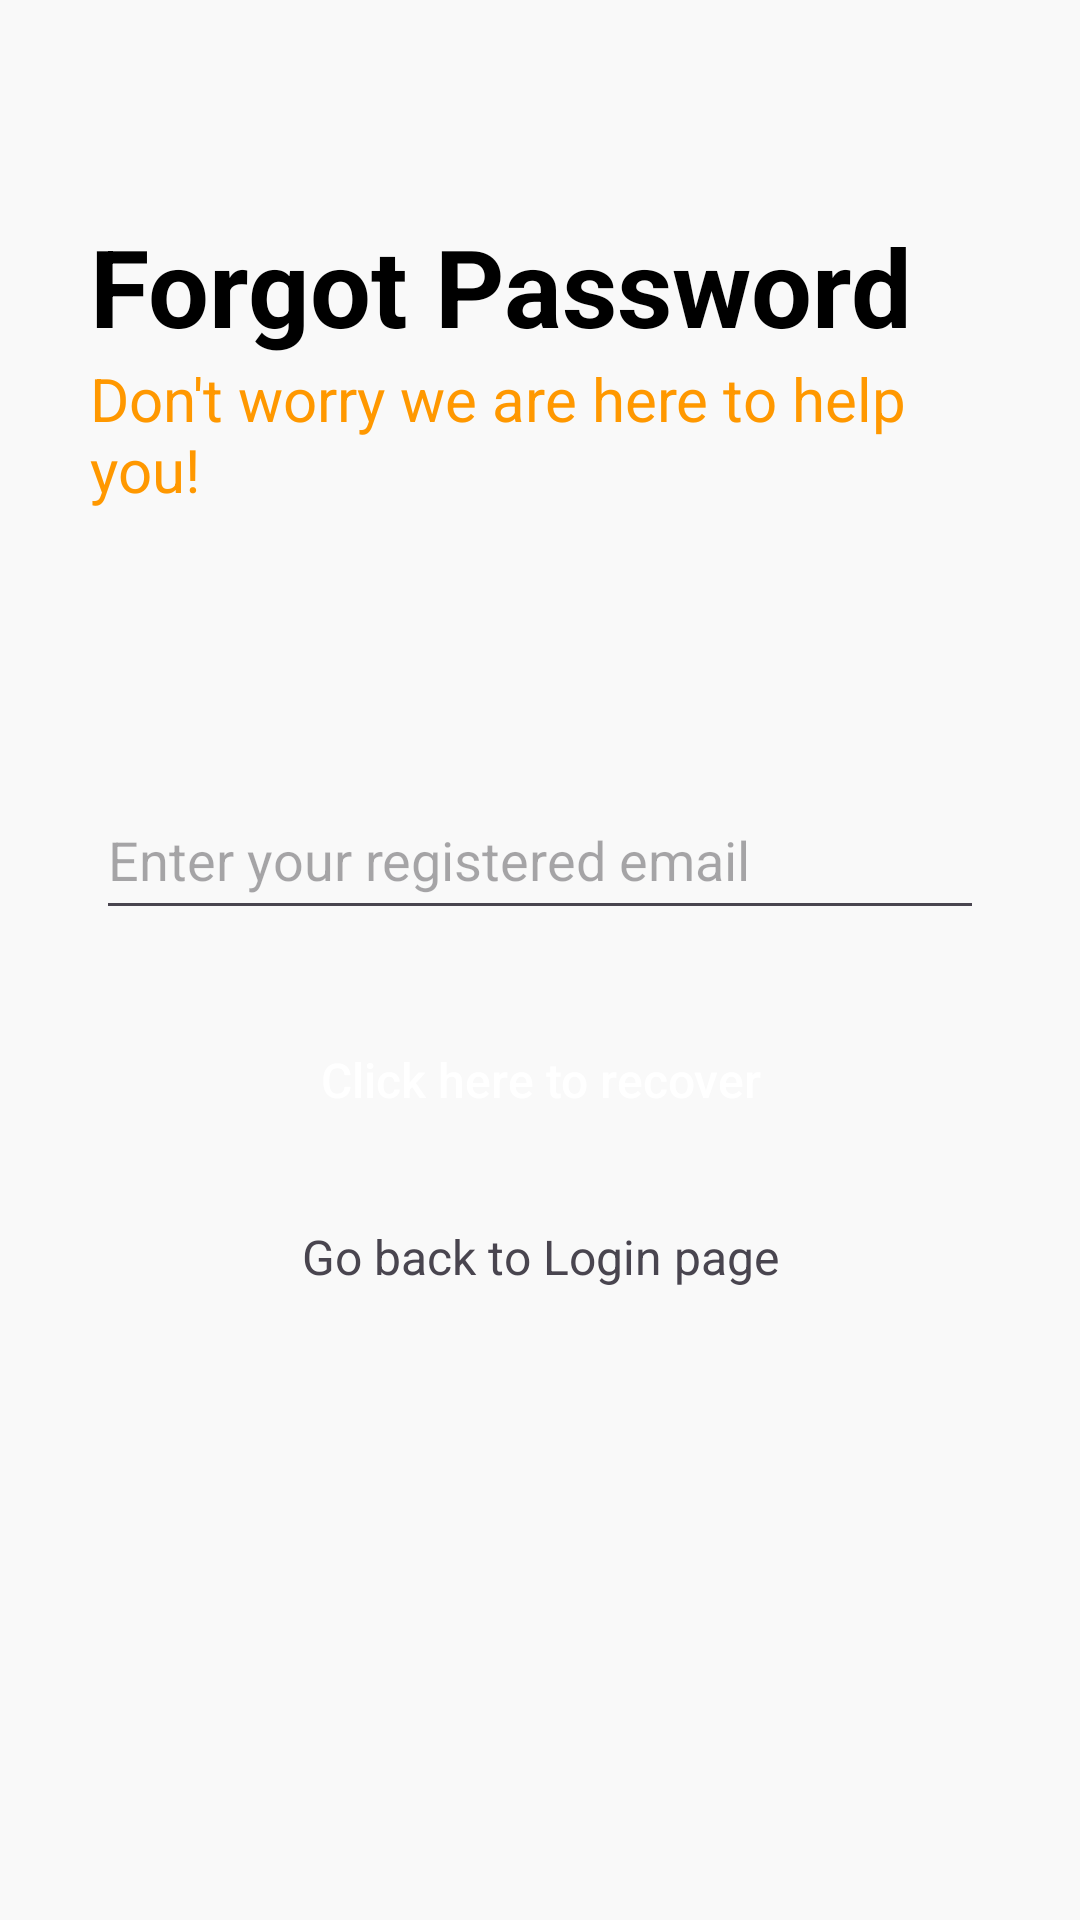

Here is an Android app screen rendered from its layout file. Give the layout XML and the strings, colors and styles it references.
<!-- AndroidManifest.xml: application theme Theme.ScrapPad -->
<!-- res/layout/activity_forgot_password.xml -->
<?xml version="1.0" encoding="utf-8"?>
<RelativeLayout xmlns:android="http://schemas.android.com/apk/res/android"
    xmlns:app="http://schemas.android.com/apk/res-auto"
    xmlns:tools="http://schemas.android.com/tools"
    android:layout_width="match_parent"
    android:layout_height="match_parent"
    android:background="#f9f9f9"
    tools:context=".ForgotPassword">

    <RelativeLayout
        android:id="@+id/centerline3"
        android:layout_width="match_parent"
        android:layout_height="wrap_content"
        android:layout_centerInParent="true">

    </RelativeLayout>

    <LinearLayout
        android:layout_width="match_parent"
        android:layout_height="wrap_content"
        android:layout_above="@id/centerline3"
        android:layout_marginLeft="30dp"
        android:layout_marginRight="30dp"
        android:layout_marginBottom="150dp"
        android:orientation="vertical">

        <TextView
            android:id="@+id/txtforgotpswd"
            android:layout_width="match_parent"
            android:layout_height="wrap_content"
            android:text="Forgot Password"
            android:textColor="@color/black"
            android:textSize="36sp"
            android:textStyle="bold" />

        <TextView
            android:id="@+id/forgotpswdtagline"
            android:layout_width="match_parent"
            android:layout_height="wrap_content"
            android:text="Don't worry we are here to help you!"
            android:textColor="#FF9800"
            android:textSize="20sp" />

    </LinearLayout>

    <EditText
        android:id="@+id/etforgotPswd"
        android:layout_width="match_parent"
        android:layout_height="50dp"
        android:layout_above="@id/centerline3"
        android:layout_marginLeft="32dp"
        android:layout_marginRight="32dp"
        android:layout_marginBottom="10dp"
        android:hint="Enter your registered email"
        android:inputType="textEmailAddress" />

    <androidx.appcompat.widget.AppCompatButton
        android:id="@+id/btnRecovery"
        android:layout_width="match_parent"
        android:layout_height="wrap_content"
        android:layout_below="@id/centerline3"
        android:layout_marginLeft="32dp"
        android:layout_marginTop="16dp"
        android:layout_marginRight="32dp"
        android:background="@drawable/button_design"
        android:text="Click here to recover"
        android:textAllCaps="false"
        android:textColor="@color/white"
        android:textSize="16sp">

    </androidx.appcompat.widget.AppCompatButton>

    <TextView
        android:id="@+id/txtgotologinscreen"
        android:layout_width="match_parent"
        android:layout_height="wrap_content"
        android:layout_below="@id/btnRecovery"
        android:layout_marginTop="24dp"
        android:text="Go back to Login page"
        android:textAlignment="center"
        android:textSize="16sp">

    </TextView>

</RelativeLayout>
<!-- resources referenced by this layout -->
<resources>
  <style name="Theme.ScrapPad" parent="Base.Theme.ScrapPad" />
  <style name="Base.Theme.ScrapPad" parent="Theme.Material3.DayNight.NoActionBar">
          
          
      </style>
  <!-- not gathered from this repository: default colours our renderer supplied (Android Studio template values) -->
  <color name="black">#FF000000</color>
  <color name="white">#FFFFFFFF</color>
</resources>
